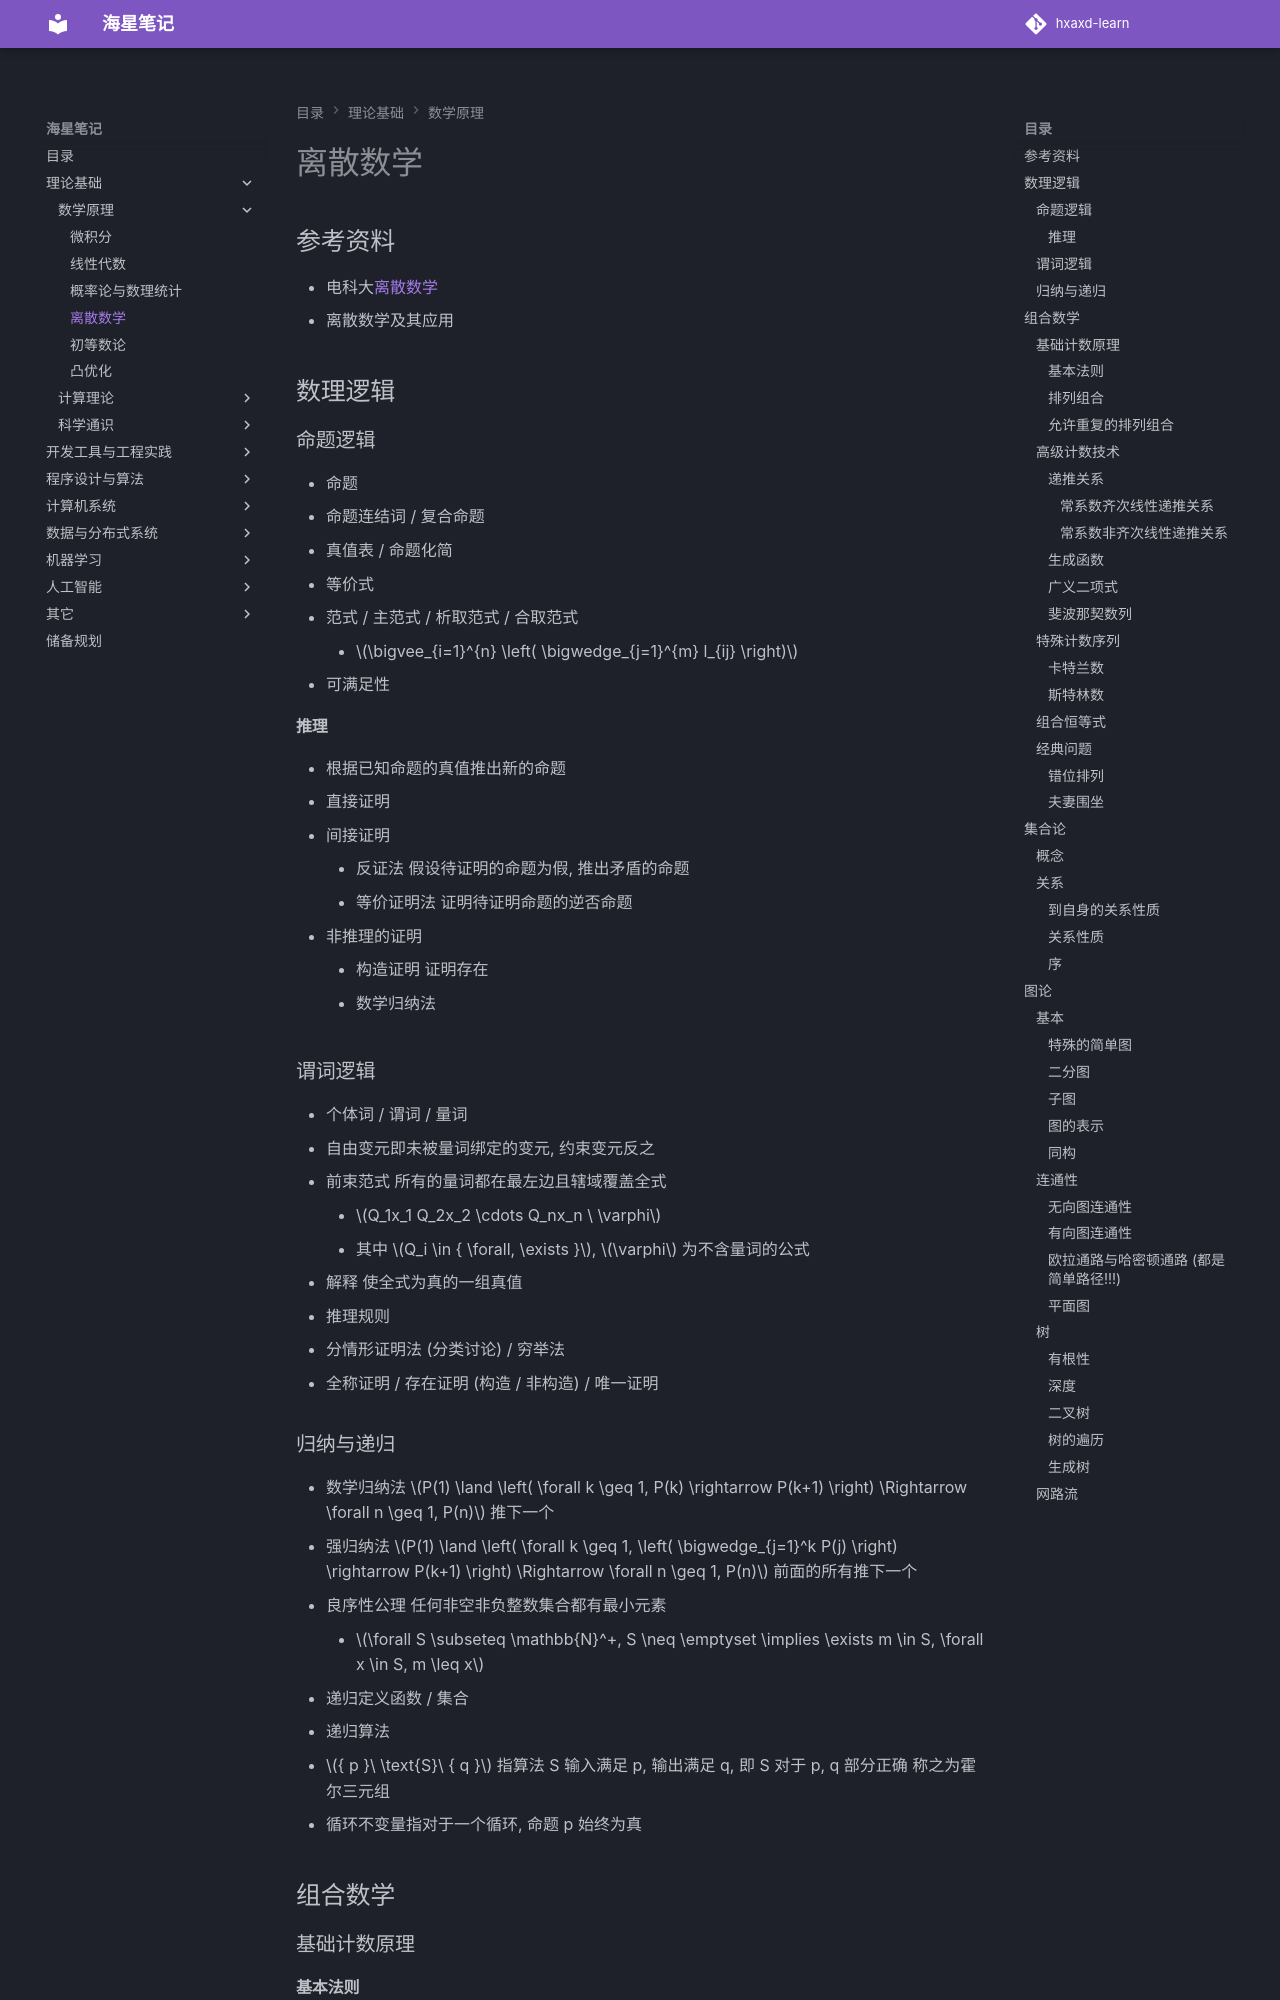

repository: hxaxd/hxaxd-learn · page: 数学原理/离散数学/index.html · generator: mkdocs

# 离散数学

## 参考资料

- 电科大[离散数学](https://www.bilibili.com/video/BV1RA411C7ma)
- 离散数学及其应用

## 数理逻辑

### 命题逻辑

- 命题
- 命题连结词 / 复合命题
- 真值表 / 命题化简
- 等价式
- 范式 / 主范式 / 析取范式 / 合取范式
    - $\bigvee_{i=1}^{n} \left( \bigwedge_{j=1}^{m} l_{ij} \right)$
- 可满足性

#### 推理

- 根据已知命题的真值推出新的命题
- 直接证明
- 间接证明
    - 反证法 假设待证明的命题为假, 推出矛盾的命题
    - 等价证明法 证明待证明命题的逆否命题
- 非推理的证明
    - 构造证明 证明存在
    - 数学归纳法

### 谓词逻辑

- 个体词 / 谓词 / 量词
- 自由变元即未被量词绑定的变元, 约束变元反之
- 前束范式 所有的量词都在最左边且辖域覆盖全式
    - $Q_1x_1 Q_2x_2 \cdots Q_nx_n \ \varphi$
    - 其中 $Q_i \in { \forall, \exists }$, $\varphi$ 为不含量词的公式
- 解释 使全式为真的一组真值
- 推理规则
- 分情形证明法 (分类讨论) / 穷举法
- 全称证明 / 存在证明 (构造 / 非构造) / 唯一证明

### 归纳与递归

- 数学归纳法 $P(1) \land \left( \forall k \geq 1, P(k) \rightarrow P(k+1) \right) \Rightarrow \forall n \geq 1, P(n)$ 推下一个
- 强归纳法 $P(1) \land \left( \forall k \geq 1, \left( \bigwedge_{j=1}^k P(j) \right) \rightarrow P(k+1) \right) \Rightarrow \forall n \geq 1, P(n)$ 前面的所有推下一个
- 良序性公理 任何非空非负整数集合都有最小元素
    - $\forall S \subseteq \mathbb{N}^+, S \neq \emptyset \implies \exists m \in S, \forall x \in S, m \leq x$
- 递归定义函数 / 集合
- 递归算法
- ${ p }\ \text{S}\ { q }$ 指算法 S 输入满足 p, 输出满足 q, 即 S 对于 p, q 部分正确 称之为霍尔三元组
- 循环不变量指对于一个循环, 命题 p 始终为真

## 组合数学

### 基础计数原理

#### 基本法则

- 加法原理: 若 $A \cap B = \emptyset$, 则 $|A \cup B| = |A| + |B|$
- 乘法原理: $|A \times B| = |A| \cdot |B|$
- 容斥原理: $|A \cup B| = |A| + |B| - |A \cap B|$
- 除法法则 类似计数时重复计算, 最终结果需要除以重复次
- 鸽巢原理: 将 $n$ 个物体放入 $k$ 个盒子, 至少存在一个盒子包含 $\lceil n/k \rceil$ 个物体
